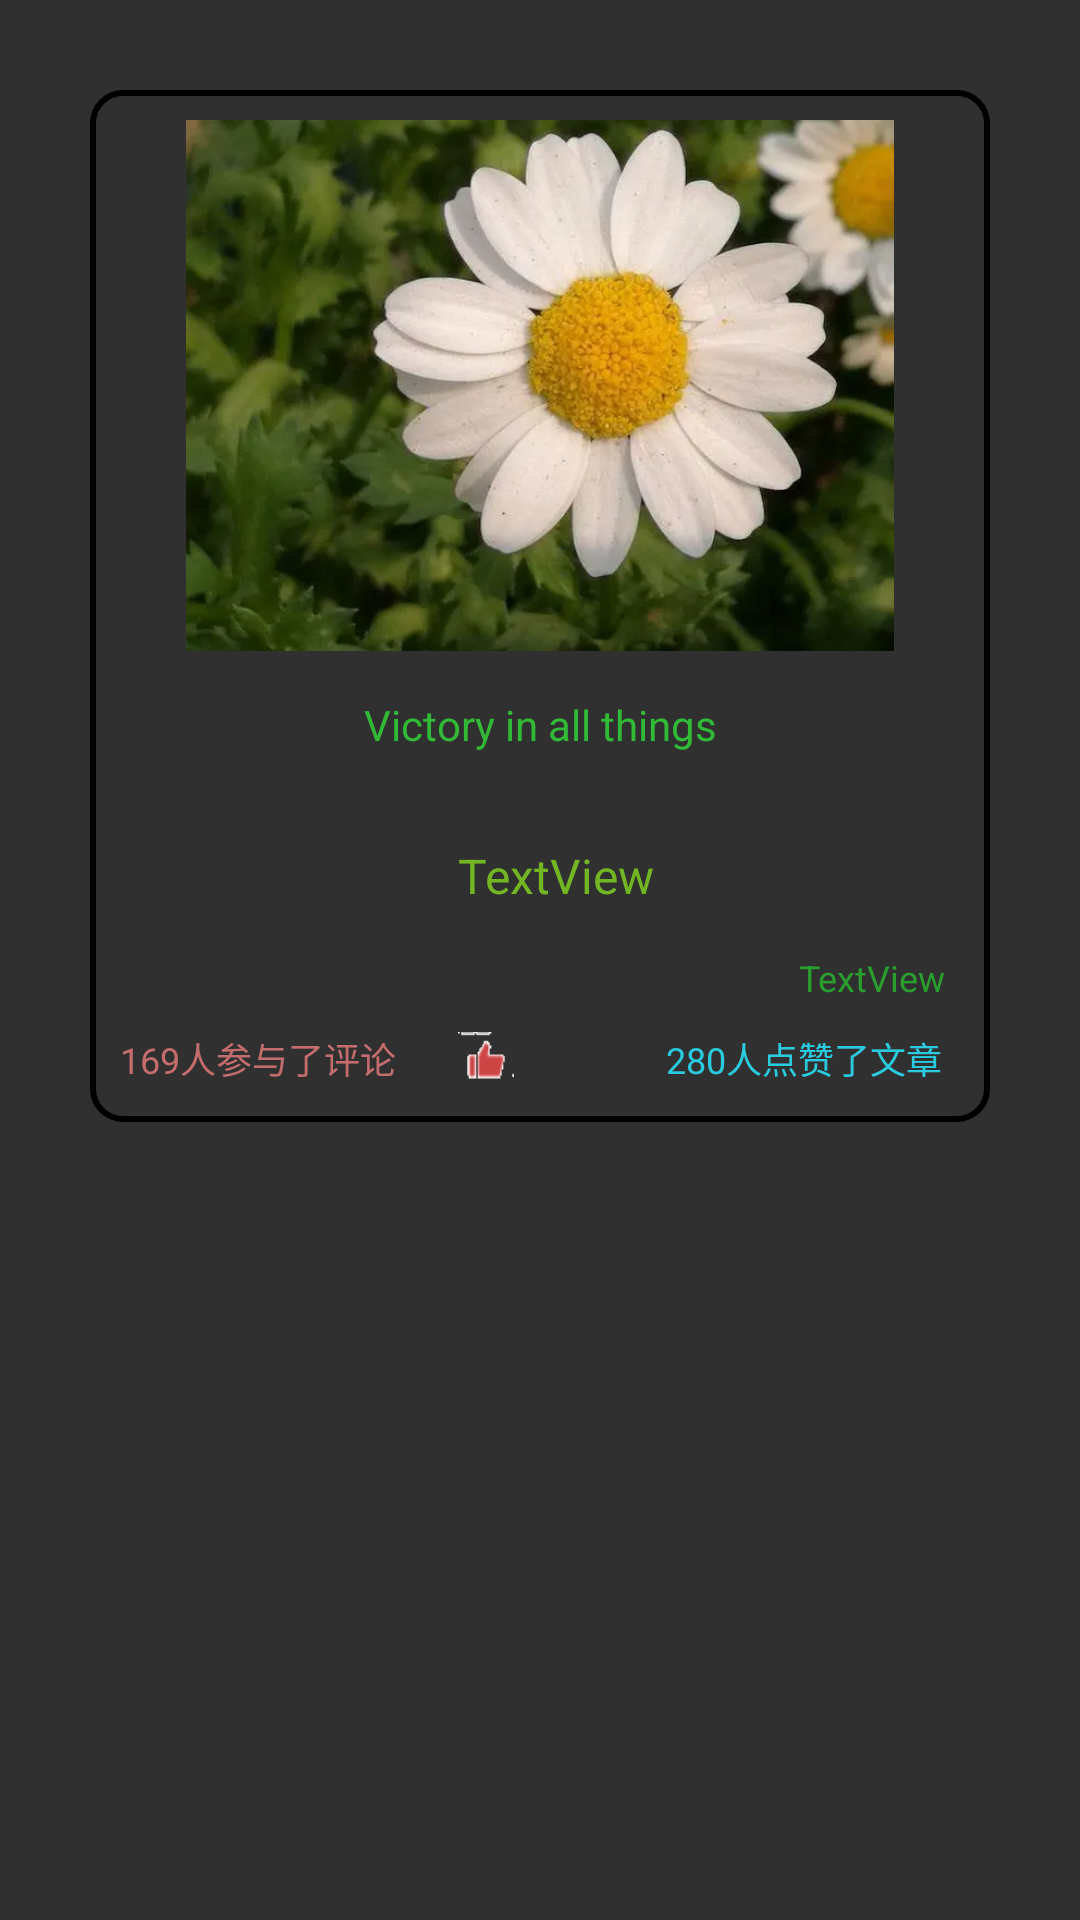

Write the Android layout XML for this screen, with the resource values it uses.
<!-- AndroidManifest.xml: application theme Theme.Design.NoActionBar -->
<!-- res/layout/first_item_ayout.xml -->
<?xml version="1.0" encoding="utf-8"?>
<LinearLayout xmlns:android="http://schemas.android.com/apk/res/android"
    xmlns:app="http://schemas.android.com/apk/res-auto"
    xmlns:tools="http://schemas.android.com/tools"
    android:layout_width="match_parent"
    android:layout_height="match_parent"
    android:orientation="horizontal">

    <LinearLayout
        android:layout_width="match_parent"
        android:layout_height="wrap_content"
        android:layout_margin="30dp"
        android:background="@drawable/rounded_edittext"
        android:orientation="vertical"
        tools:layout_editor_absoluteX="1dp">

        <LinearLayout
            android:layout_width="match_parent"
            android:layout_height="wrap_content"
            android:orientation="vertical">

            <ImageView
                android:id="@+id/imgcauthor"
                android:layout_width="wrap_content"
                android:layout_height="177dp"
                android:layout_margin="10dp"
                app:srcCompat="@drawable/noteimg" />

            <TextView
                android:id="@+id/tvauthor"
                android:layout_width="match_parent"
                android:layout_height="wrap_content"
                android:layout_margin="5dp"
                android:gravity="center"
                android:text="Victory in all things"
                android:textColor="#31BA36"
                android:textSize="14sp" />
        </LinearLayout>

        <LinearLayout
            android:layout_width="match_parent"
            android:layout_height="wrap_content"
            android:orientation="vertical">

            <TextView
                android:id="@+id/item_comment"
                android:layout_width="match_parent"
                android:layout_height="wrap_content"
                android:layout_marginLeft="10dp"
                android:layout_marginTop="15dp"
                android:layout_marginBottom="15dp"
                android:ellipsize="end"
                android:gravity="center"
                android:lineSpacingExtra="3dp"
                android:maxLines="2"
                android:paddingTop="10dp"
                android:text="TextView"
                android:textColor="#72B623"
                android:textSize="16sp" />

            <TextView
                android:id="@+id/tvtime"
                android:layout_width="match_parent"
                android:layout_height="wrap_content"
                android:layout_marginRight="15dp"
                android:gravity="right"
                android:text="TextView"
                android:textColor="#299F2E"
                android:textSize="12sp" />

            <LinearLayout
                android:layout_width="match_parent"
                android:layout_height="wrap_content"
                android:orientation="horizontal">

                <LinearLayout
                    android:layout_width="wrap_content"
                    android:layout_height="wrap_content"
                    android:layout_margin="10dp"
                    android:orientation="horizontal">

                    <TextView
                        android:id="@+id/textView9"
                        android:layout_width="wrap_content"
                        android:layout_height="wrap_content"
                        android:gravity="center|right"
                        android:text="169人参与了评论"
                        android:textColor="#C56D6D"
                        android:textSize="12sp" />

                    <ImageView
                        android:id="@+id/imageView7"
                        android:layout_width="50dp"
                        android:layout_height="20dp"
                        android:layout_marginLeft="5dp"
                        app:srcCompat="@drawable/dz" />
                </LinearLayout>

                <LinearLayout
                    android:layout_width="182dp"
                    android:layout_height="wrap_content"
                    android:layout_margin="10dp"
                    android:orientation="horizontal">

                    <TextView
                        android:id="@+id/textView10"
                        android:layout_width="107dp"
                        android:layout_height="wrap_content"
                        android:gravity="center|right"
                        android:text="280人点赞了文章"
                        android:textColor="#2ACBDF"
                        android:textSize="12sp" />

                    <ImageView
                        android:id="@+id/imageView8"
                        android:layout_width="wrap_content"
                        android:layout_height="20dp"
                        android:layout_marginLeft="5dp"
                        app:srcCompat="@drawable/pl" />
                </LinearLayout>
            </LinearLayout>

        </LinearLayout>

    </LinearLayout>
</LinearLayout>
<!-- resources referenced by this layout -->
<resources>
  <!-- drawable dz: png bitmap (drawable, 780 bytes) -->
  <!-- drawable noteimg: jpg bitmap (drawable, 541306 bytes) -->
  <!-- drawable pl: png bitmap (drawable, 935 bytes) -->
  <!-- drawable rounded_edittext (drawable) -->
  <shape xmlns:android="http://schemas.android.com/apk/res/android">
      <stroke android:width="2dp" android:color="#000000"/> 
      <corners android:radius="10dp"/> 
  </shape>
</resources>
